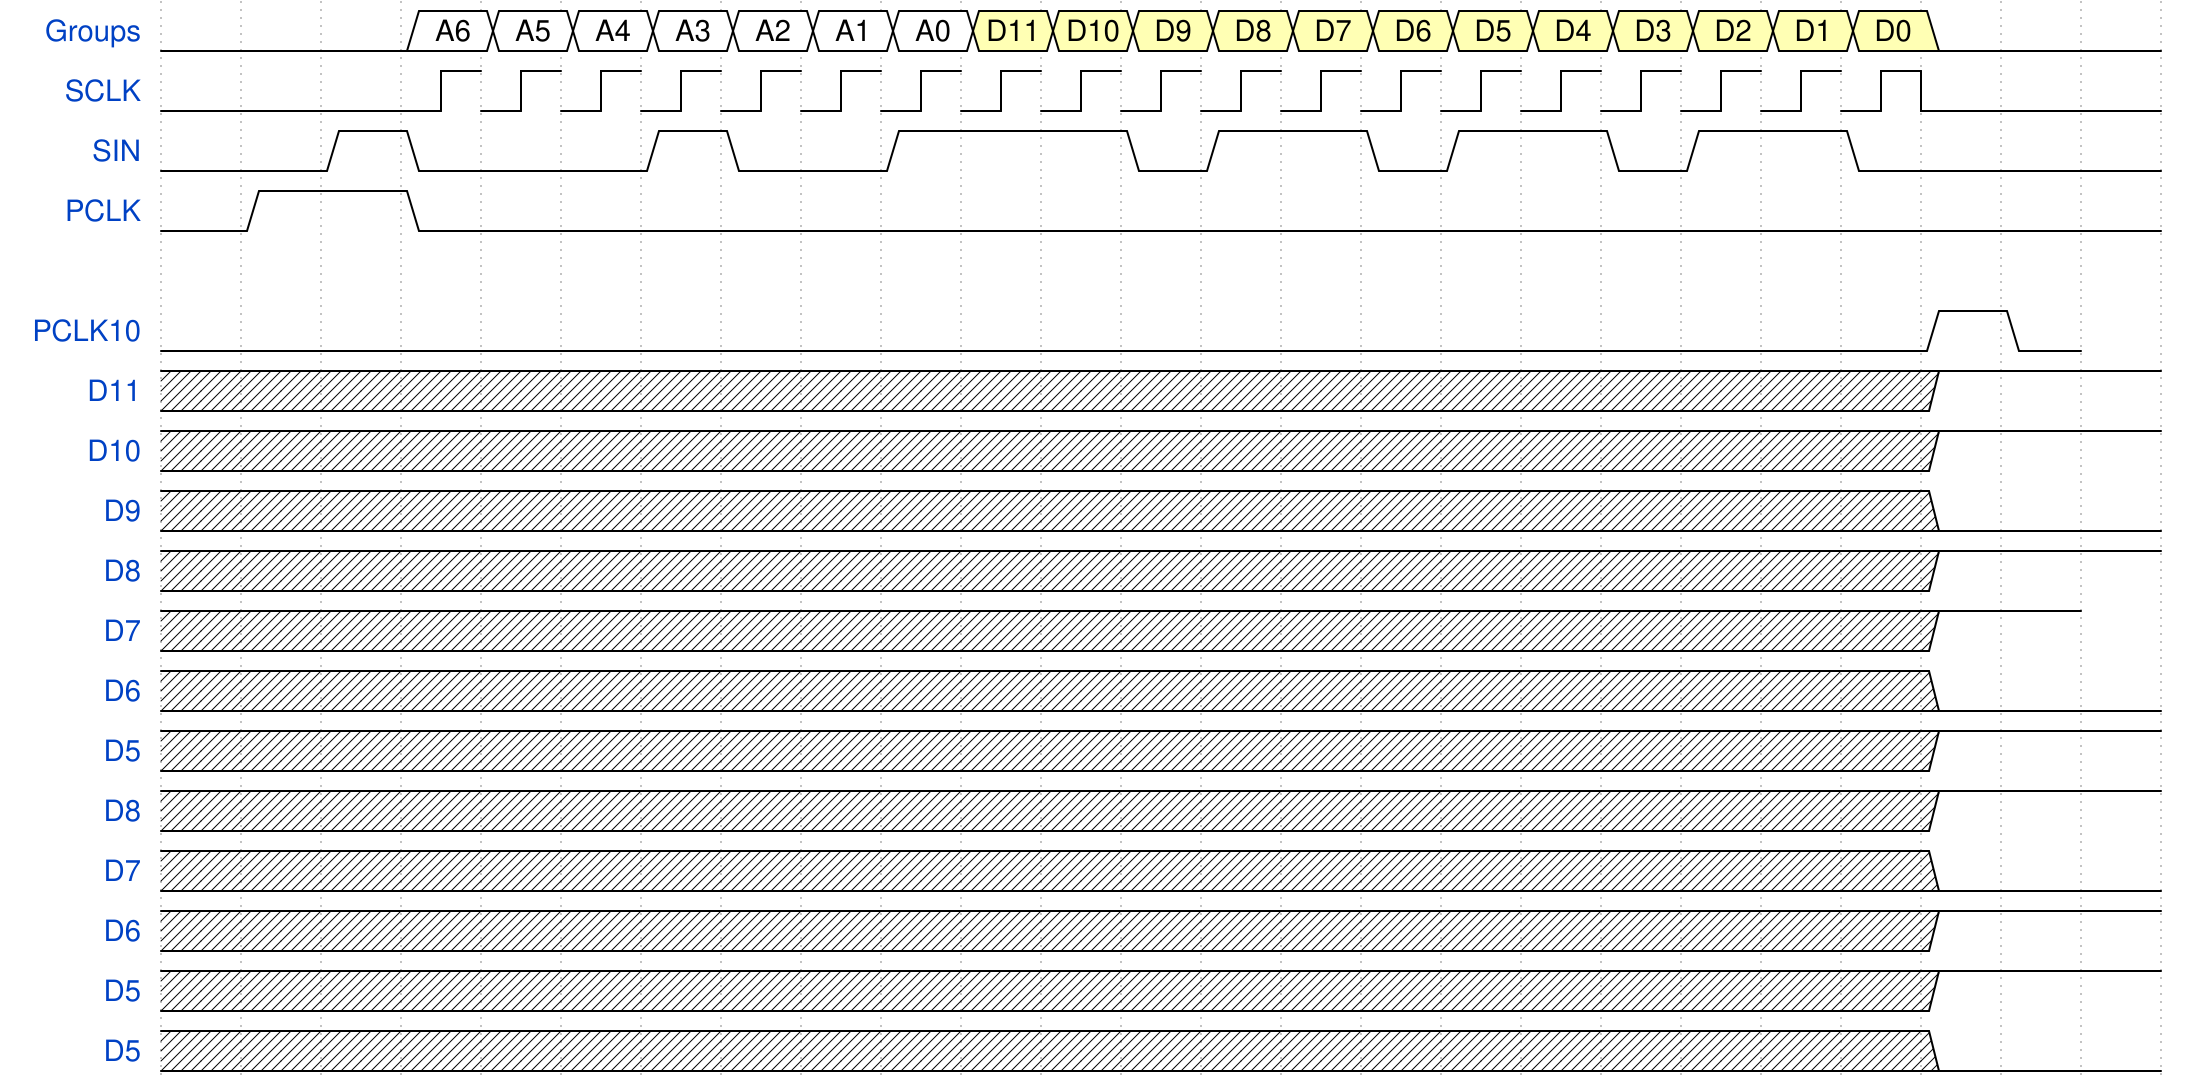

Write the WaveJSON whose rendering is this waveform diagram.

{signal: [
  {name: 'Groups',			wave: '0..22222223333333333330..', data : 'A6 A5 A4 A3 A2 A1 A0 D11 D10 D9 D8 D7 D6 D5 D4 D3 D2 D1 D0'},
  {name: 'SCLK', 			wave: 'l..n..................l..' },
  {name: 'SIN', 			wave: '0.10..10.1..01.01.01.0...'},
  {name: 'PCLK', 			wave: '01.0.....................'},
  
  {},
  {name: 'PCLK10', 			wave: '0.....................10',},
  	{name: 'D11', 			wave: 'x.....................1..'},
    {name: 'D10', 			wave: 'x.....................1..'},
    {name: 'D9', 			wave: 'x.....................0..'},
    {name: 'D8', 			wave: 'x.....................1..'},
    {name: 'D7', 			wave: 'x.....................1.'},
    {name: 'D6', 			wave: 'x.....................0..'},
    {name: 'D5', 			wave: 'x.....................1..'},
  	{name: 'D8', 			wave: 'x.....................1..'},
    {name: 'D7', 			wave: 'x.....................0..'},
    {name: 'D6', 			wave: 'x.....................1..'},
    {name: 'D5', 			wave: 'x.....................1..'},
    {name: 'D5', 			wave: 'x.....................0..'},
  
],
}
  